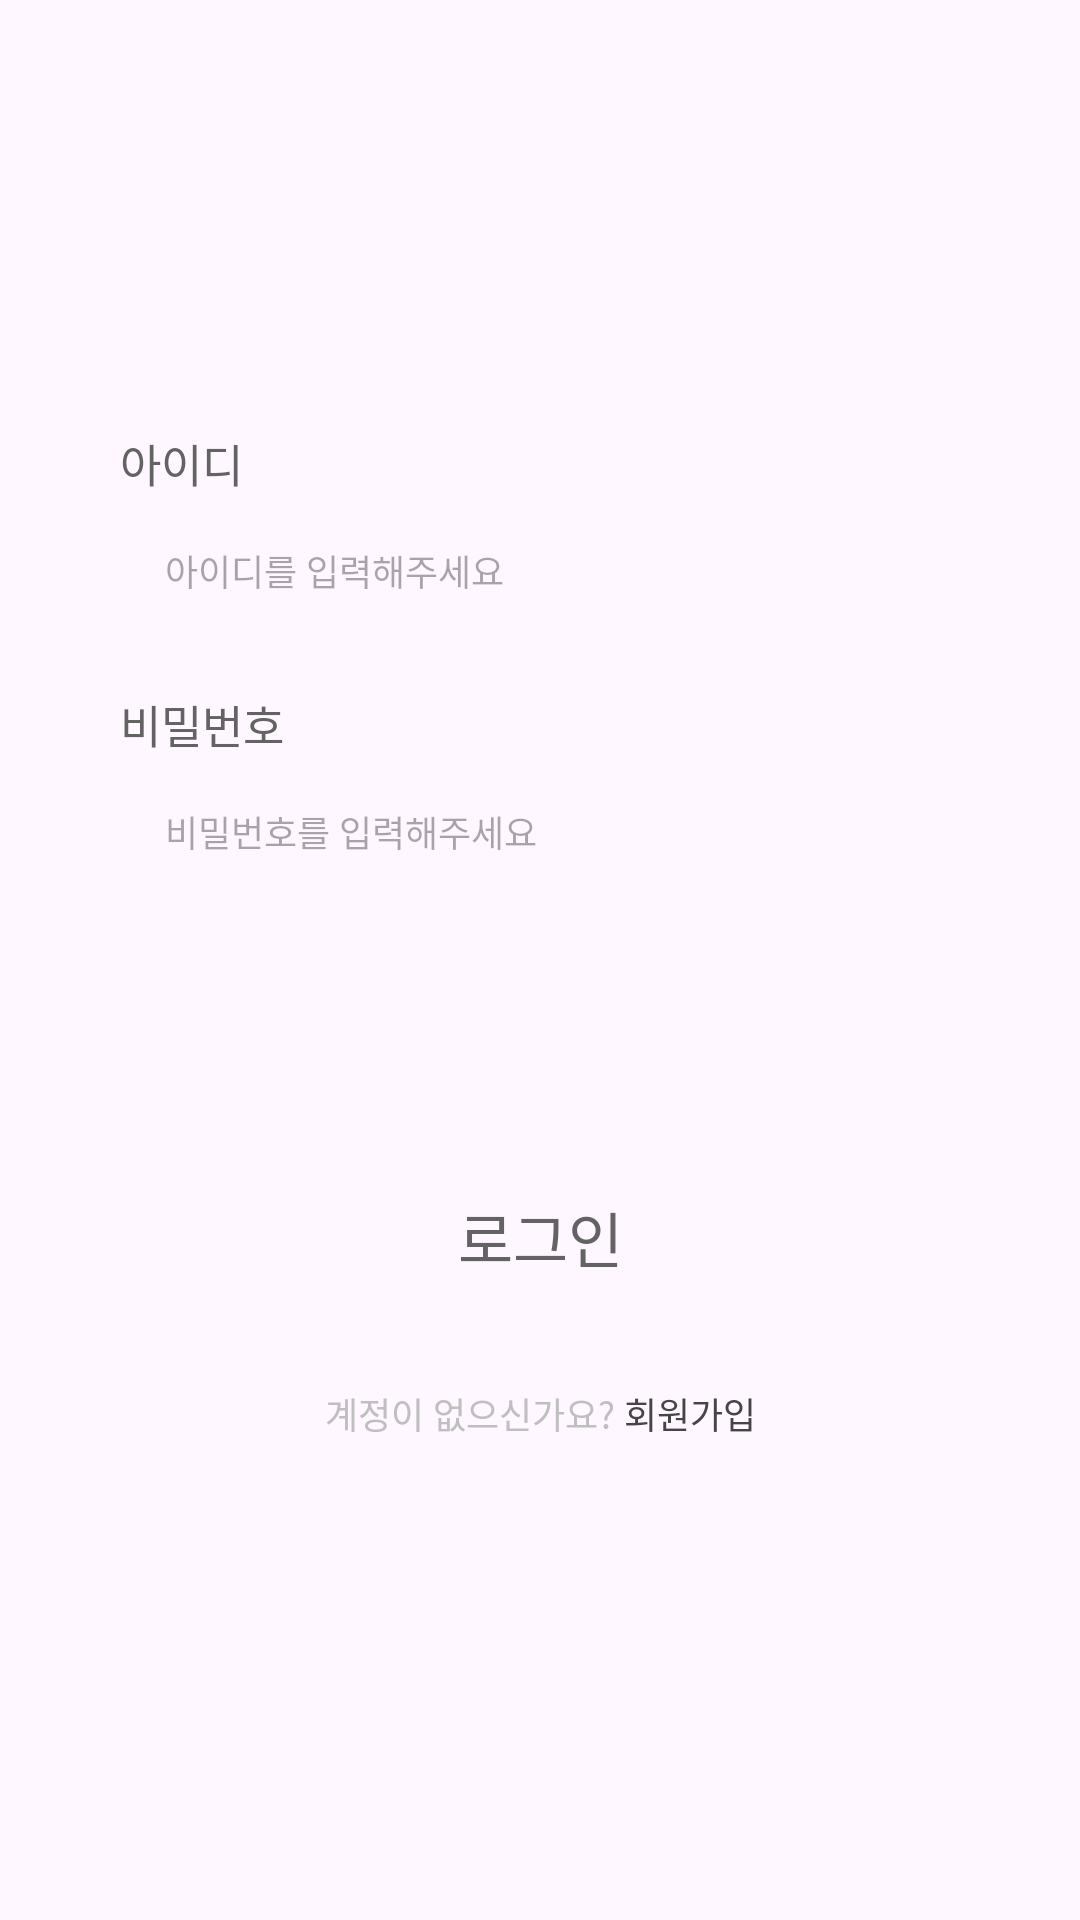

Here is an Android app screen rendered from its layout file. Give the layout XML and the strings, colors and styles it references.
<!-- AndroidManifest.xml: application theme Theme.Riot_api -->
<!-- res/layout/fragment_login.xml -->
<?xml version="1.0" encoding="utf-8"?>
<layout xmlns:tools="http://schemas.android.com/tools"
    xmlns:android="http://schemas.android.com/apk/res/android"
    xmlns:app="http://schemas.android.com/apk/res-auto">

    <data>
        <variable
            name="login"
            type="com.api.study.riot_api.viewModel.fragment.account.LoginViewModel" />
    </data>

    <androidx.constraintlayout.widget.ConstraintLayout
        android:layout_width="match_parent"
        android:layout_height="match_parent"
        tools:context=".ui.fragment.account.LoginFragment">

        <androidx.appcompat.widget.AppCompatTextView
            android:layout_width="wrap_content"
            android:layout_height="wrap_content"
            android:fontFamily="@font/pretendard_bold"
            android:layout_marginBottom="5dp"
            android:text="아이디"
            android:textColor="#FF636363"
            android:textSize="15sp"
            app:layout_constraintBottom_toTopOf="@+id/id_textview"
            app:layout_constraintStart_toStartOf="@+id/id_textview" />

        <androidx.appcompat.widget.AppCompatEditText
            android:id="@+id/id_textview"
            android:layout_width="280dp"
            android:layout_height="40dp"
            android:background="@drawable/background_edittext"
            android:fontFamily="@font/pretendard_black"
            android:hint="아이디를 입력해주세요"
            android:paddingStart="15dp"
            android:textColor="#636363"
            android:textSize="12sp"
            android:layout_marginBottom="20dp"
            app:layout_constraintBottom_toTopOf="@+id/appCompatTextView"
            app:layout_constraintEnd_toEndOf="parent"
            app:layout_constraintStart_toStartOf="parent" />



        <androidx.appcompat.widget.AppCompatTextView
            android:id="@+id/appCompatTextView"
            android:layout_width="wrap_content"
            android:layout_height="wrap_content"
            android:fontFamily="@font/pretendard_bold"
            android:text="비밀번호"
            android:layout_marginBottom="5dp"
            android:textColor="#FF636363"
            android:textSize="15sp"
            app:layout_constraintBottom_toTopOf="@+id/password_textview"
            app:layout_constraintStart_toStartOf="@+id/password_textview" />

        <androidx.appcompat.widget.AppCompatEditText
            android:id="@+id/password_textview"
            android:layout_width="280dp"
            android:layout_height="40dp"
            android:background="@drawable/background_edittext"
            android:fontFamily="@font/pretendard_black"
            android:hint="비밀번호를 입력해주세요"
            android:inputType="textPassword"
            android:paddingStart="15dp"
            android:textColor="#636363"
            android:textSize="12sp"
            android:layout_marginBottom="90dp"
            app:layout_constraintBottom_toTopOf="@+id/login_button"
            app:layout_constraintEnd_toEndOf="parent"
            app:layout_constraintStart_toStartOf="parent" />


        <androidx.appcompat.widget.AppCompatTextView
            android:id="@+id/login_error_message"
            android:layout_width="wrap_content"
            android:layout_height="wrap_content"
            android:fontFamily="@font/pretendard_medium"
            android:layout_marginTop="5dp"
            android:layout_marginStart="5dp"
            android:text="@{login.loginErrorMessage}"
            android:textColor="#F00"
            android:textSize="10sp"
            app:layout_constraintStart_toStartOf="@+id/password_textview"
            app:layout_constraintTop_toBottomOf="@+id/password_textview" />


        <androidx.appcompat.widget.AppCompatButton
            android:id="@+id/login_button"
            android:layout_width="280dp"
            android:layout_height="50dp"
            android:onClick="@{() -> login.onClickLoginButton()}"
            android:background="@drawable/background_button"
            android:fontFamily="@font/pretendard_bold"
            android:text="로그인"
            android:textColor="#636363"
            android:textSize="20sp"
            android:layout_marginBottom="25dp"
            app:layout_constraintBottom_toTopOf="@+id/Signuptext"
            app:layout_constraintEnd_toEndOf="parent"
            app:layout_constraintStart_toStartOf="parent" />

        <androidx.appcompat.widget.LinearLayoutCompat
            android:id="@+id/Signuptext"
            android:layout_width="wrap_content"
            android:layout_height="wrap_content"
            android:orientation="horizontal"
            android:layout_marginBottom="160dp"
            app:layout_constraintBottom_toBottomOf="parent"
            app:layout_constraintEnd_toEndOf="parent"
            app:layout_constraintStart_toStartOf="parent">

            <androidx.appcompat.widget.AppCompatTextView
                android:layout_width="wrap_content"
                android:layout_height="wrap_content"
                android:fontFamily="@font/pretendard_black"
                android:text="계정이 없으신가요? "
                android:textColor="#FFBFBFBF"
                android:textSize="12sp" />

            <androidx.appcompat.widget.AppCompatTextView
                android:id="@+id/signup_textview"
                android:layout_width="wrap_content"
                android:layout_height="wrap_content"
                android:fontFamily="@font/pretendard_black"
                android:text="회원가입"
                android:onClick="@{() -> login.onClickSignupButton()}"
                android:textColor="#FF454545"
                android:textSize="12sp" />
        </androidx.appcompat.widget.LinearLayoutCompat>

    </androidx.constraintlayout.widget.ConstraintLayout>
</layout>
<!-- resources referenced by this layout -->
<resources>
  <style name="Theme.Riot_api" parent="Base.Theme.Riot_api" />
  <style name="Base.Theme.Riot_api" parent="Theme.Material3.DayNight.NoActionBar">
          
          
      </style>
</resources>
